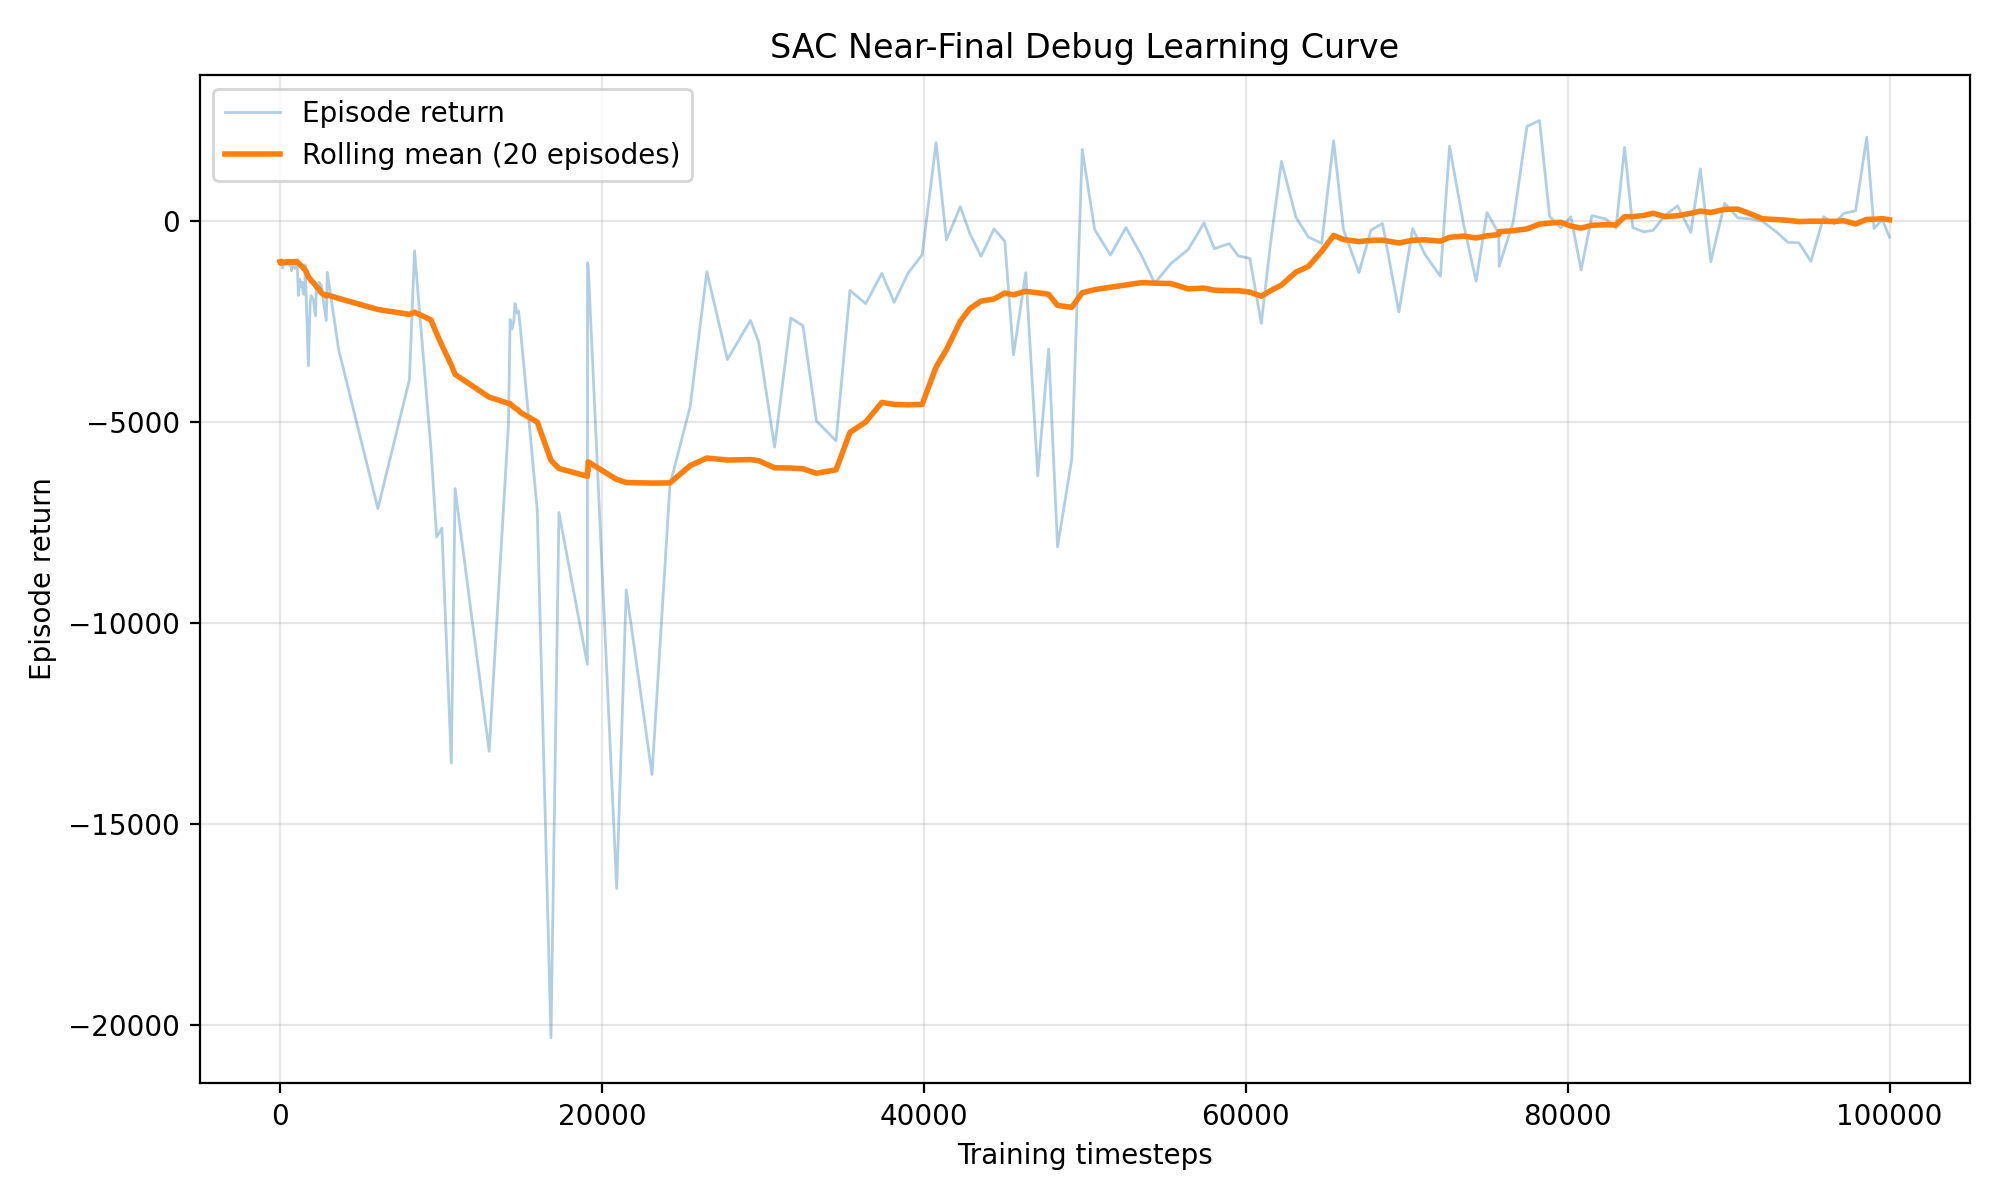

Source data for this figure (header and first rows):
episode, timestep, episode_return, rolling_mean_return, termination_reason
1, 4, -1023, -1023, safety_violation
2, 21, -1075, -1049, safety_violation
3, 26, -1035, -1044, safety_violation
4, 29, -1020, -1038, safety_violation
5, 49, -1088, -1048, safety_violation
6, 53, -1019, -1043, safety_violation
7, 56, -1007, -1038, safety_violation
8, 62, -1033, -1038, safety_violation
9, 65, -1005, -1034, safety_violation
10, 80, -1069, -1037, safety_violation
11, 90, -1071, -1040, safety_violation
12, 93, -1009, -1038, safety_violation
13, 96, -1022, -1037, safety_violation
14, 101, -1031, -1036, safety_violation
15, 103, -1006, -1034, safety_violation
16, 109, -1021, -1033, safety_violation
17, 117, -1030, -1033, safety_violation
18, 128, -1074, -1035, safety_violation
19, 137, -1030, -1035, safety_violation
20, 157, -1046, -1036, safety_violation
21, 172, -1180, -1044, safety_violation
22, 190, -1019, -1041, safety_violation
23, 193, -1017, -1040, safety_violation
24, 199, -1014, -1040, safety_violation
25, 206, -1054, -1038, safety_violation
26, 209, -1009, -1037, safety_violation
27, 218, -1025, -1038, safety_violation
28, 220, -1016, -1037, safety_violation
29, 226, -1030, -1039, safety_violation
30, 253, -1070, -1039, safety_violation
31, 271, -1083, -1039, safety_violation
32, 278, -1032, -1040, safety_violation
33, 302, -1085, -1044, safety_violation
34, 315, -1060, -1045, safety_violation
35, 323, -1028, -1046, safety_violation
36, 327, -1007, -1045, safety_violation
37, 338, -1028, -1045, safety_violation
38, 342, -1032, -1043, safety_violation
39, 351, -1060, -1045, safety_violation
40, 358, -1012, -1043, safety_violation
41, 360, -1002, -1034, safety_violation
42, 367, -1047, -1036, safety_violation
43, 369, -1007, -1035, safety_violation
44, 373, -1033, -1036, safety_violation
45, 380, -1016, -1034, safety_violation
46, 397, -1037, -1036, safety_violation
47, 399, -1006, -1035, safety_violation
48, 406, -1028, -1035, safety_violation
49, 408, -1003, -1034, safety_violation
50, 422, -1072, -1034, safety_violation
51, 432, -1029, -1031, safety_violation
52, 440, -1016, -1031, safety_violation
53, 443, -1030, -1028, safety_violation
54, 445, -1014, -1025, safety_violation
55, 451, -1023, -1025, safety_violation
56, 455, -1010, -1025, safety_violation
57, 459, -1019, -1025, safety_violation
58, 465, -1019, -1024, safety_violation
59, 469, -1024, -1022, safety_violation
60, 471, -1009, -1022, safety_violation
... 240 more rows
